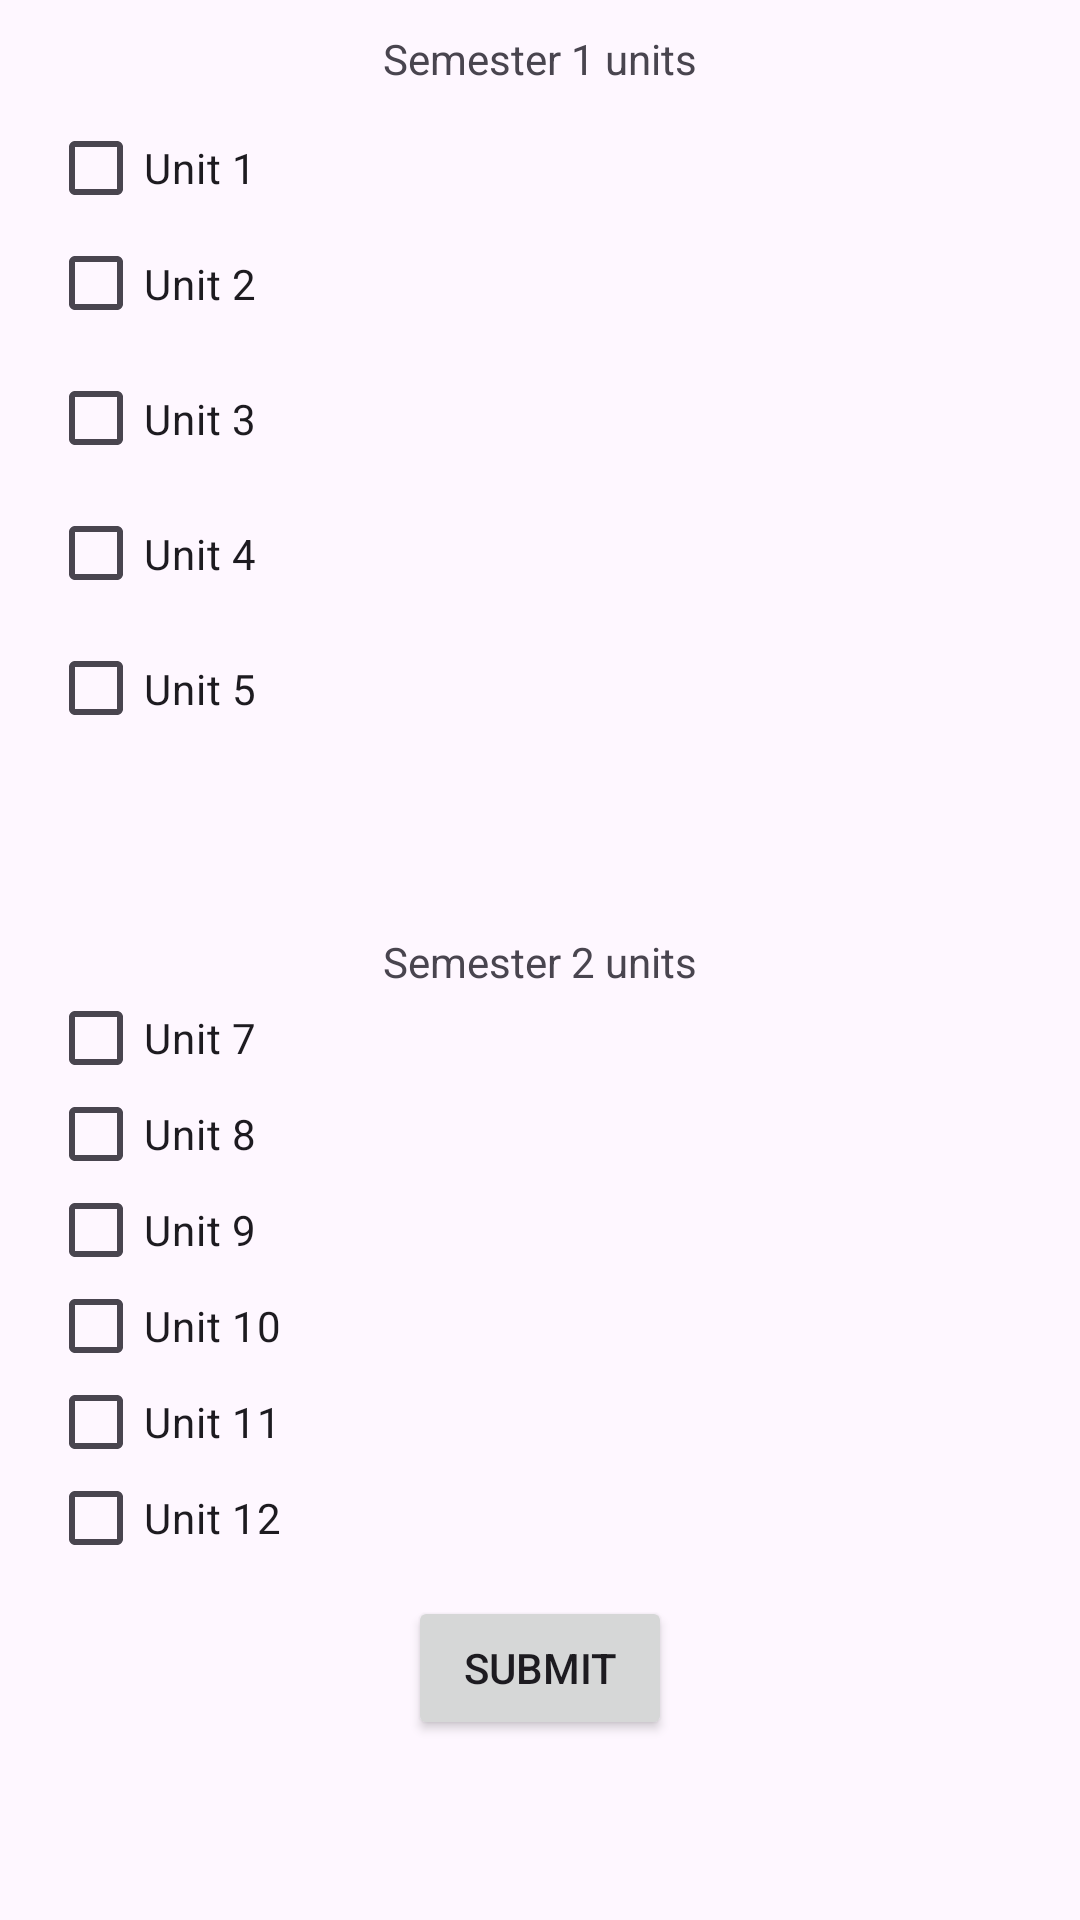

Produce the Android XML layout that renders to this screen, including the resource entries it uses.
<!-- AndroidManifest.xml: activity theme Theme.ExaminationProcessingSystem -->
<!-- res/layout/activity_course_registration.xml -->
<?xml version="1.0" encoding="utf-8"?>
<androidx.constraintlayout.widget.ConstraintLayout xmlns:android="http://schemas.android.com/apk/res/android"
    xmlns:app="http://schemas.android.com/apk/res-auto"
    xmlns:tools="http://schemas.android.com/tools"
    android:layout_width="match_parent"
    android:layout_height="match_parent"
    tools:context=".CourseRegistrationActivity">

    <CheckBox
        android:id="@+id/unit1"
        android:layout_width="328dp"
        android:layout_height="0dp"
        android:layout_marginBottom="258dp"
        android:text="Unit 1"
        app:layout_constraintBottom_toTopOf="@+id/unit7"
        app:layout_constraintEnd_toEndOf="parent"
        app:layout_constraintStart_toStartOf="parent"
        app:layout_constraintTop_toBottomOf="@+id/textView" />

    <CheckBox
        android:id="@+id/unit2"
        android:layout_width="328dp"
        android:layout_height="45dp"
        android:text="Unit 2"
        app:layout_constraintEnd_toEndOf="parent"
        app:layout_constraintStart_toStartOf="parent"
        app:layout_constraintTop_toBottomOf="@+id/unit1" />

    <CheckBox
        android:id="@+id/unit3"
        android:layout_width="328dp"
        android:layout_height="45dp"
        android:text="Unit 3"
        app:layout_constraintEnd_toEndOf="parent"
        app:layout_constraintStart_toStartOf="parent"
        app:layout_constraintTop_toBottomOf="@+id/unit2" />

    <CheckBox
        android:id="@+id/unit4"
        android:layout_width="328dp"
        android:layout_height="45dp"
        android:text="Unit 4"
        app:layout_constraintEnd_toEndOf="parent"
        app:layout_constraintStart_toStartOf="parent"
        app:layout_constraintTop_toBottomOf="@+id/unit3" />

    <CheckBox
        android:id="@+id/unit5"
        android:layout_width="328dp"
        android:layout_height="45dp"
        android:text="Unit 5"
        app:layout_constraintEnd_toEndOf="parent"
        app:layout_constraintStart_toStartOf="parent"
        app:layout_constraintTop_toBottomOf="@+id/unit4" />

    <CheckBox
        android:id="@+id/unit7"
        android:layout_width="328dp"
        android:layout_height="0dp"
        android:text="Unit 7"
        app:layout_constraintBottom_toTopOf="@+id/unit8"
        app:layout_constraintEnd_toEndOf="parent"
        app:layout_constraintStart_toStartOf="parent"
        app:layout_constraintTop_toBottomOf="@+id/unit1" />

    <CheckBox
        android:id="@+id/unit11"
        android:layout_width="328dp"
        android:layout_height="0dp"
        android:text="Unit 11"
        app:layout_constraintBottom_toTopOf="@+id/unit12"
        app:layout_constraintEnd_toEndOf="parent"
        app:layout_constraintStart_toStartOf="parent"
        app:layout_constraintTop_toBottomOf="@+id/unit10" />

    <CheckBox
        android:id="@+id/unit12"
        android:layout_width="328dp"
        android:layout_height="0dp"
        android:layout_marginBottom="118dp"
        android:text="Unit 12"
        app:layout_constraintBottom_toBottomOf="parent"
        app:layout_constraintEnd_toEndOf="parent"
        app:layout_constraintStart_toStartOf="parent"
        app:layout_constraintTop_toBottomOf="@+id/unit11" />

    <CheckBox
        android:id="@+id/unit10"
        android:layout_width="328dp"
        android:layout_height="0dp"
        android:text="Unit 10"
        app:layout_constraintBottom_toTopOf="@+id/unit11"
        app:layout_constraintEnd_toEndOf="parent"
        app:layout_constraintStart_toStartOf="parent"
        app:layout_constraintTop_toBottomOf="@+id/unit9" />

    <CheckBox
        android:id="@+id/unit8"
        android:layout_width="328dp"
        android:layout_height="0dp"
        android:text="Unit 8"
        app:layout_constraintBottom_toTopOf="@+id/unit9"
        app:layout_constraintEnd_toEndOf="parent"
        app:layout_constraintStart_toStartOf="parent"
        app:layout_constraintTop_toBottomOf="@+id/unit7" />

    <CheckBox
        android:id="@+id/unit9"
        android:layout_width="328dp"
        android:layout_height="0dp"
        android:text="Unit 9"
        app:layout_constraintBottom_toTopOf="@+id/unit10"
        app:layout_constraintEnd_toEndOf="parent"
        app:layout_constraintStart_toStartOf="parent"
        app:layout_constraintTop_toBottomOf="@+id/unit8" />

    <TextView
        android:id="@+id/textView"
        android:layout_width="wrap_content"
        android:layout_height="wrap_content"
        android:layout_marginTop="10dp"
        android:layout_marginBottom="11dp"
        android:text="Semester 1 units"
        app:layout_constraintBottom_toTopOf="@+id/unit1"
        app:layout_constraintEnd_toEndOf="parent"
        app:layout_constraintStart_toStartOf="parent"
        app:layout_constraintTop_toTopOf="parent" />

    <TextView
        android:id="@+id/textView2"
        android:layout_width="wrap_content"
        android:layout_height="wrap_content"
        android:text="Semester 2 units"
        app:layout_constraintBottom_toTopOf="@+id/unit7"
        app:layout_constraintEnd_toEndOf="parent"
        app:layout_constraintStart_toStartOf="parent" />

    <Button
        android:id="@+id/button"
        android:layout_width="wrap_content"
        android:layout_height="wrap_content"
        android:layout_marginTop="10dp"
        android:text="Submit"
        app:layout_constraintEnd_toEndOf="parent"
        app:layout_constraintStart_toStartOf="parent"
        app:layout_constraintTop_toBottomOf="@+id/unit12" />
</androidx.constraintlayout.widget.ConstraintLayout>
<!-- resources referenced by this layout -->
<resources>
  <style name="Theme.ExaminationProcessingSystem" parent="Base.Theme.ExaminationProcessingSystem" />
  <style name="Base.Theme.ExaminationProcessingSystem" parent="Theme.Material3.DayNight.NoActionBar">
          
          
      </style>
</resources>
